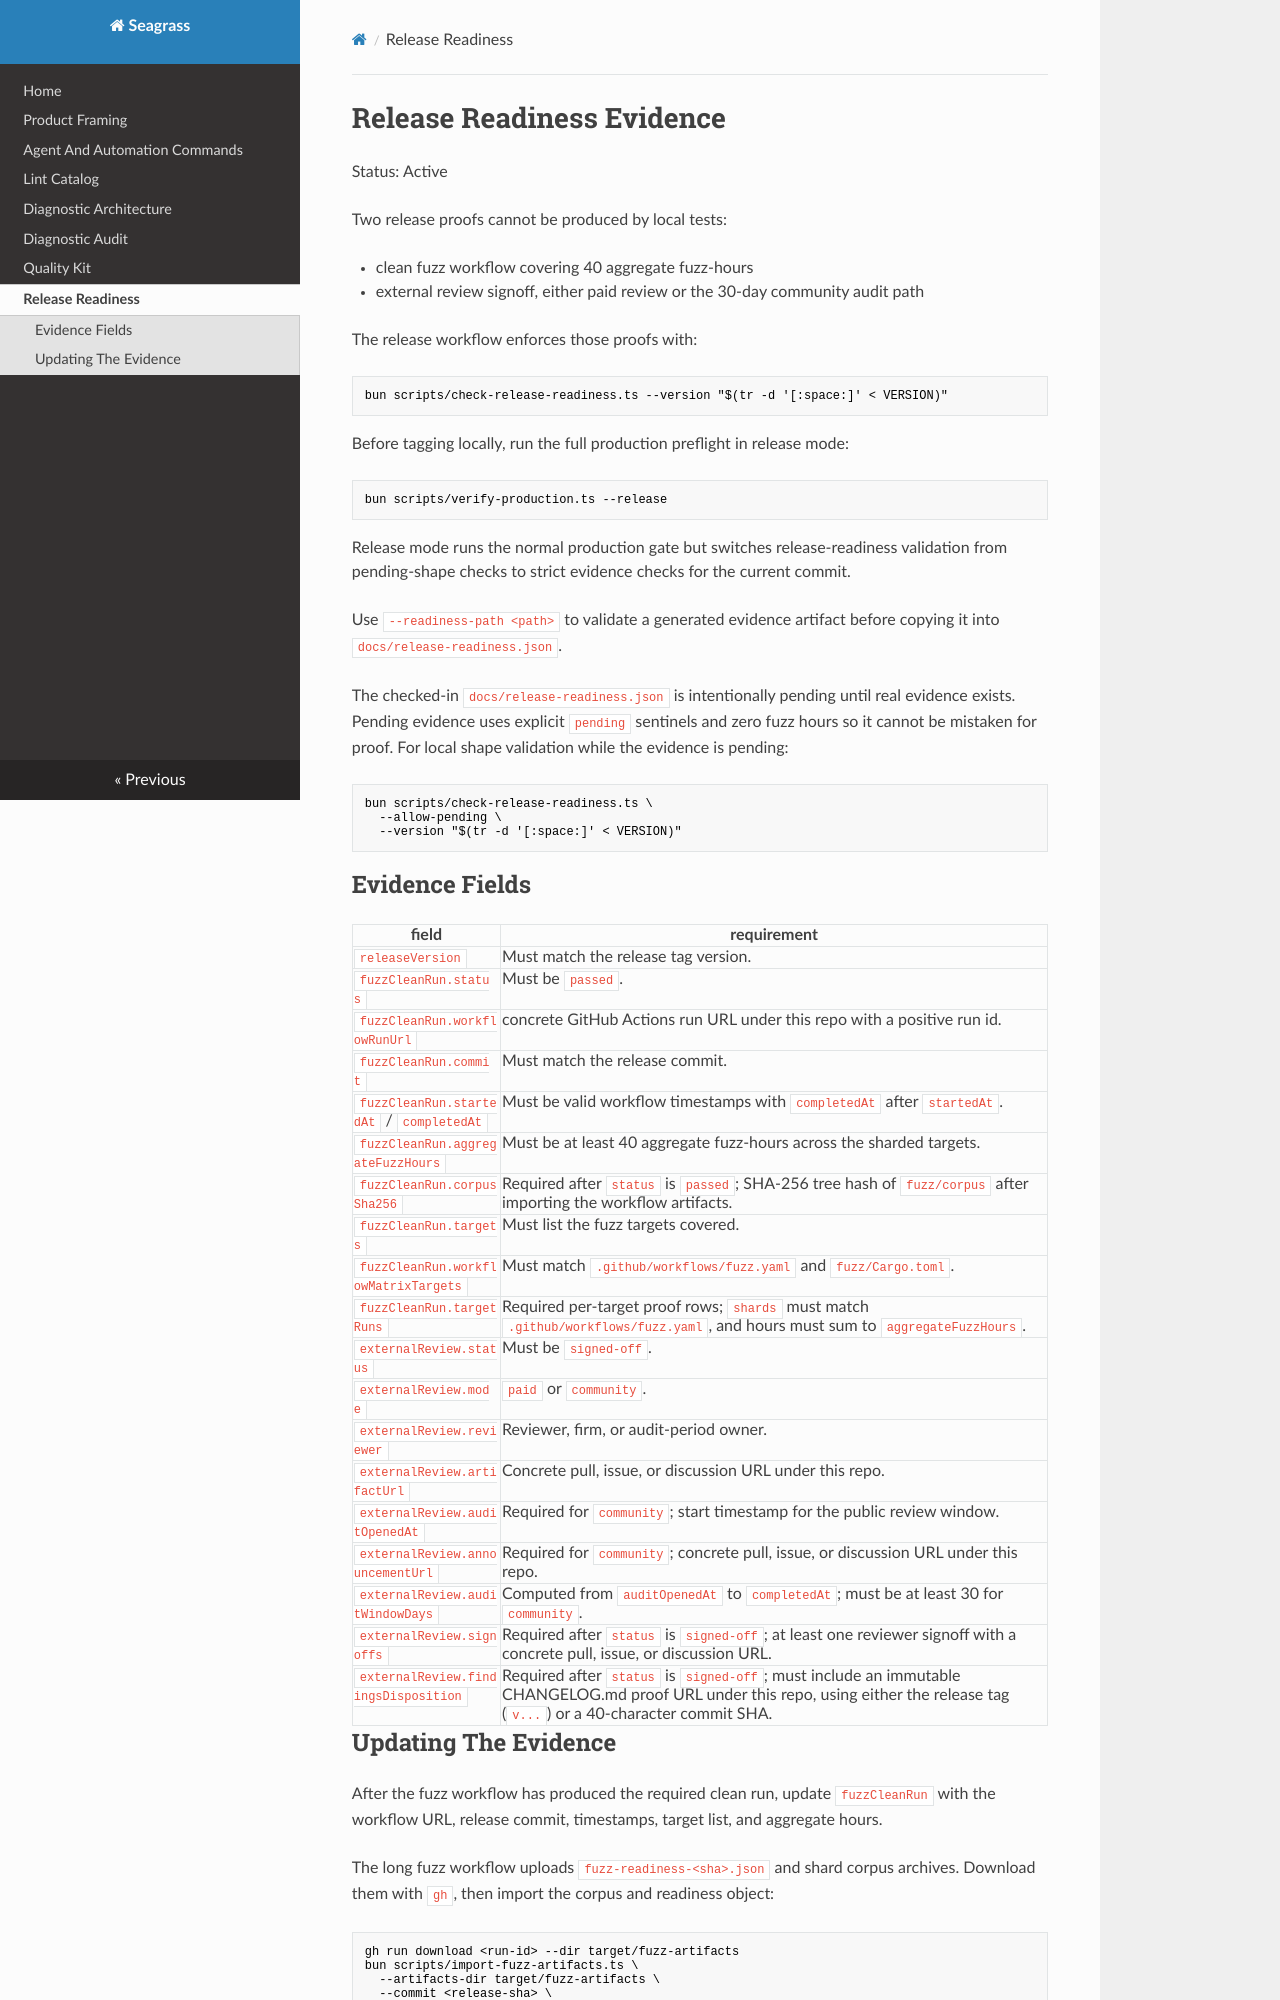

repository: heyAyushh/seagrass · page: release-readiness/index.html · generator: mkdocs

# Release Readiness Evidence

Status: Active

Two release proofs cannot be produced by local tests:

- clean fuzz workflow covering 40 aggregate fuzz-hours
- external review signoff, either paid review or the 30-day community audit path

The release workflow enforces those proofs with:

```sh
bun scripts/check-release-readiness.ts --version "$(tr -d '[:space:]' < VERSION)"
```

Before tagging locally, run the full production preflight in release mode:

```sh
bun scripts/verify-production.ts --release
```

Release mode runs the normal production gate but switches release-readiness
validation from pending-shape checks to strict evidence checks for the current
commit.

Use `--readiness-path <path>` to validate a generated evidence artifact before
copying it into `docs/release-readiness.json`.

The checked-in `docs/release-readiness.json` is intentionally pending until
real evidence exists. Pending evidence uses explicit `pending` sentinels and
zero fuzz hours so it cannot be mistaken for proof. For local shape validation
while the evidence is pending:

```sh
bun scripts/check-release-readiness.ts \
  --allow-pending \
  --version "$(tr -d '[:space:]' < VERSION)"
```

## Evidence Fields

| field | requirement |
| --- | --- |
| `releaseVersion` | Must match the release tag version. |
| `fuzzCleanRun.status` | Must be `passed`. |
| `fuzzCleanRun.workflowRunUrl` | concrete GitHub Actions run URL under this repo with a positive run id. |
| `fuzzCleanRun.commit` | Must match the release commit. |
| `fuzzCleanRun.startedAt` / `completedAt` | Must be valid workflow timestamps with `completedAt` after `startedAt`. |
| `fuzzCleanRun.aggregateFuzzHours` | Must be at least 40 aggregate fuzz-hours across the sharded targets. |
| `fuzzCleanRun.corpusSha256` | Required after `status` is `passed`; SHA-256 tree hash of `fuzz/corpus` after importing the workflow artifacts. |
| `fuzzCleanRun.targets` | Must list the fuzz targets covered. |
| `fuzzCleanRun.workflowMatrixTargets` | Must match `.github/workflows/fuzz.yaml` and `fuzz/Cargo.toml`. |
| `fuzzCleanRun.targetRuns` | Required per-target proof rows; `shards` must match `.github/workflows/fuzz.yaml`, and hours must sum to `aggregateFuzzHours`. |
| `externalReview.status` | Must be `signed-off`. |
| `externalReview.mode` | `paid` or `community`. |
| `externalReview.reviewer` | Reviewer, firm, or audit-period owner. |
| `externalReview.artifactUrl` | Concrete pull, issue, or discussion URL under this repo. |
| `externalReview.auditOpenedAt` | Required for `community`; start timestamp for the public review window. |
| `externalReview.announcementUrl` | Required for `community`; concrete pull, issue, or discussion URL under this repo. |
| `externalReview.auditWindowDays` | Computed from `auditOpenedAt` to `completedAt`; must be at least 30 for `community`. |
| `externalReview.signoffs` | Required after `status` is `signed-off`; at least one reviewer signoff with a concrete pull, issue, or discussion URL. |
| `externalReview.findingsDisposition` | Required after `status` is `signed-off`; must include an immutable CHANGELOG.md proof URL under this repo, using either the release tag (`v...`) or a 40-character commit SHA. |
